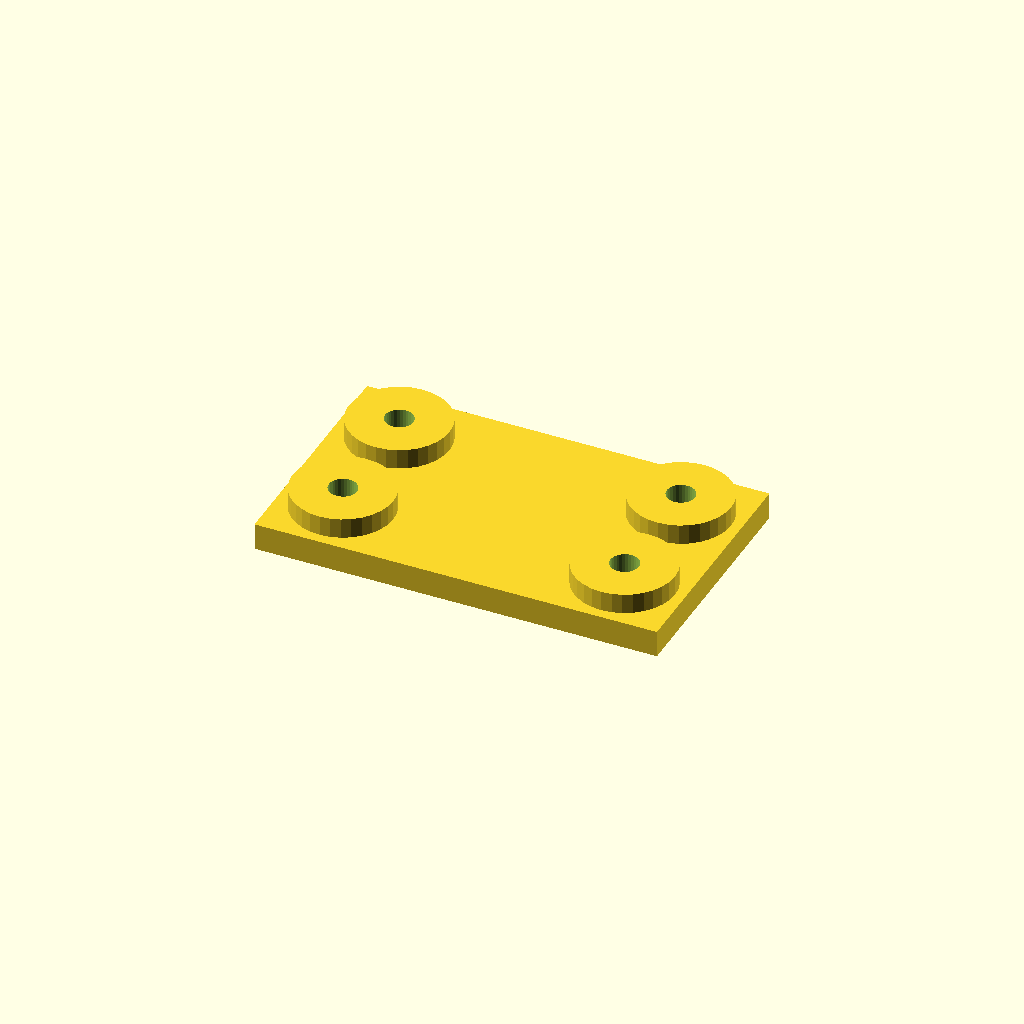
Cell 1 — every parameter at its default value.
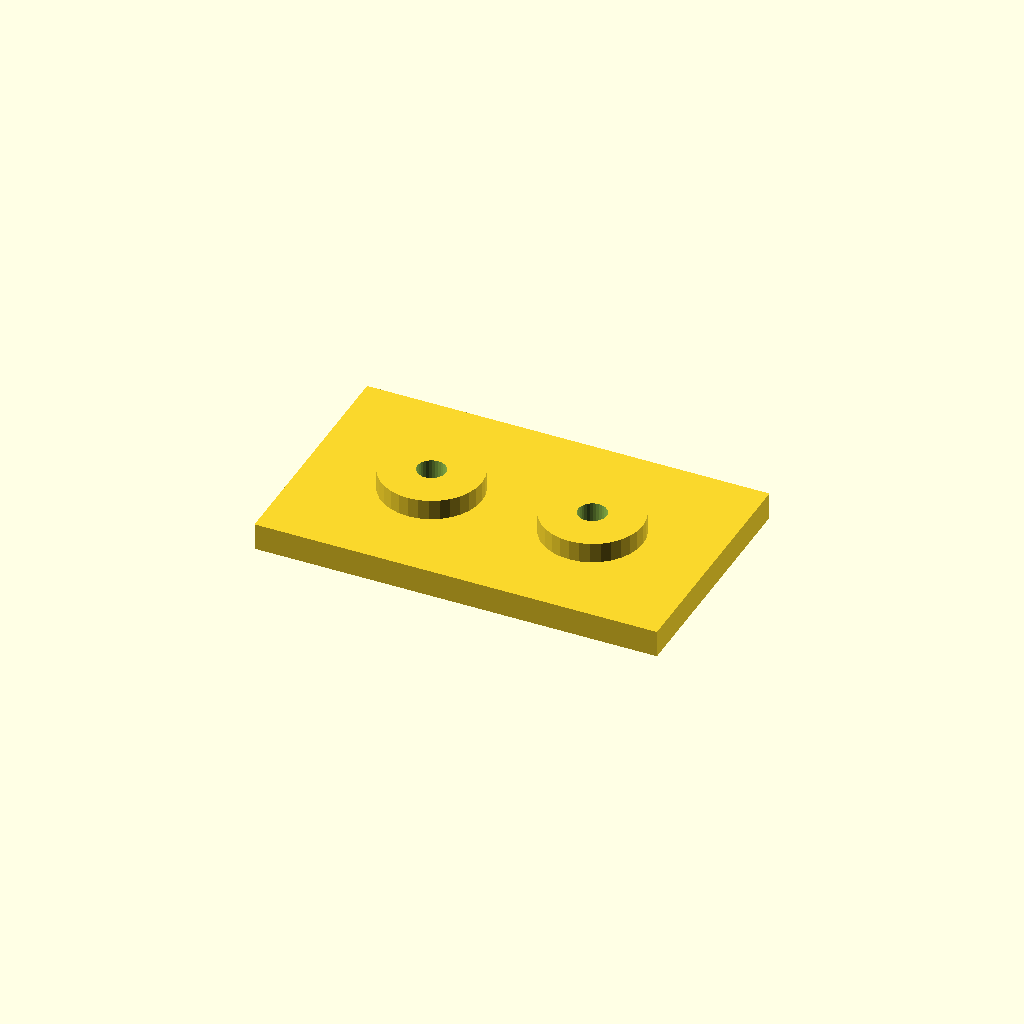
Cell 2: edge = 36 (everything else at default).
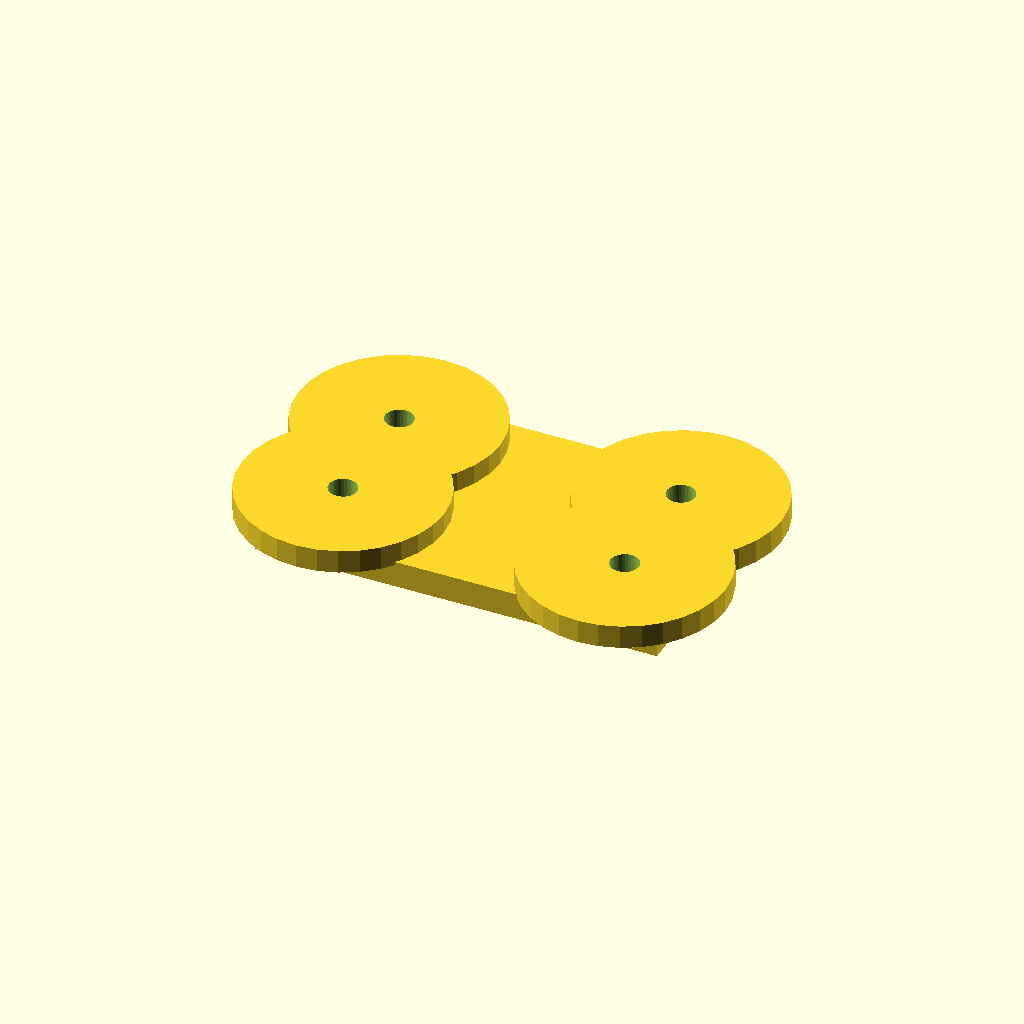
Cell 3 — boss_d set to 60, the other parameters unchanged.
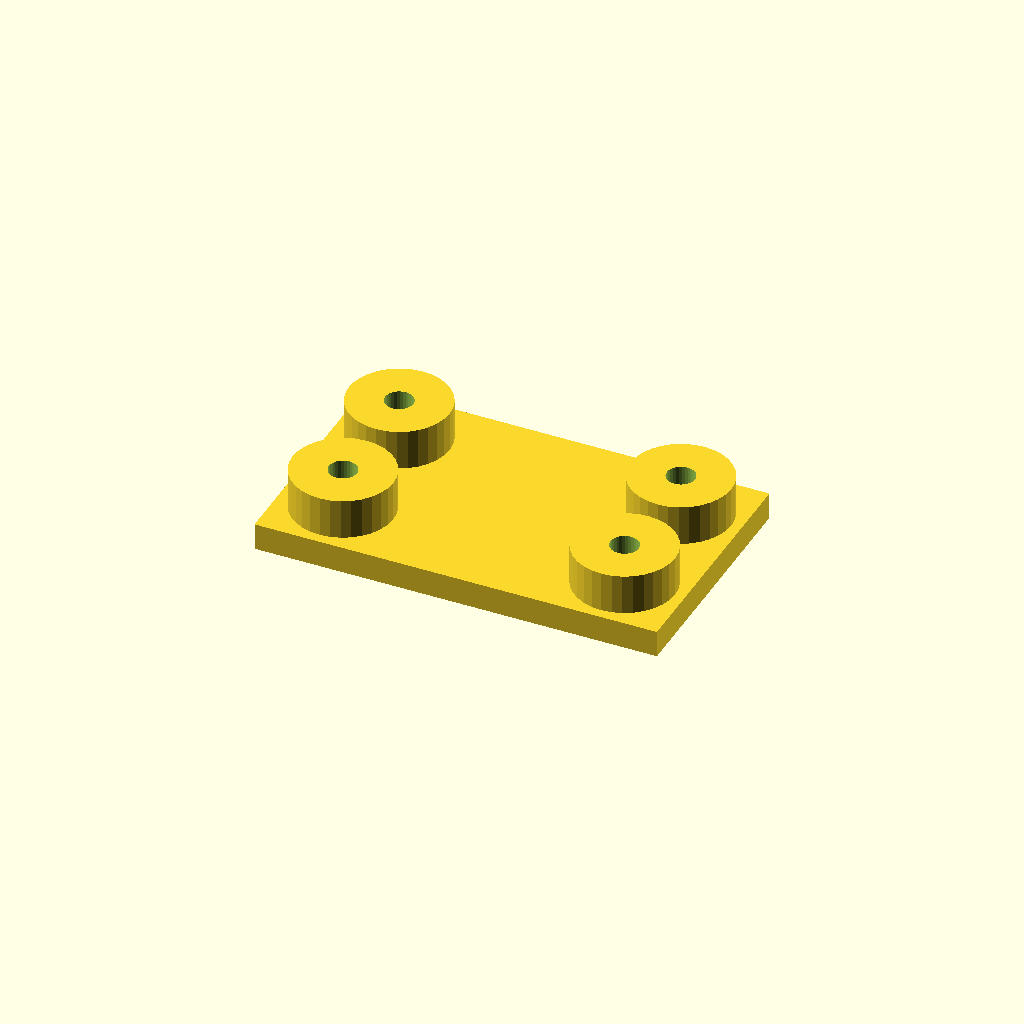
Cell 4: boss_h = 12 (everything else at default).
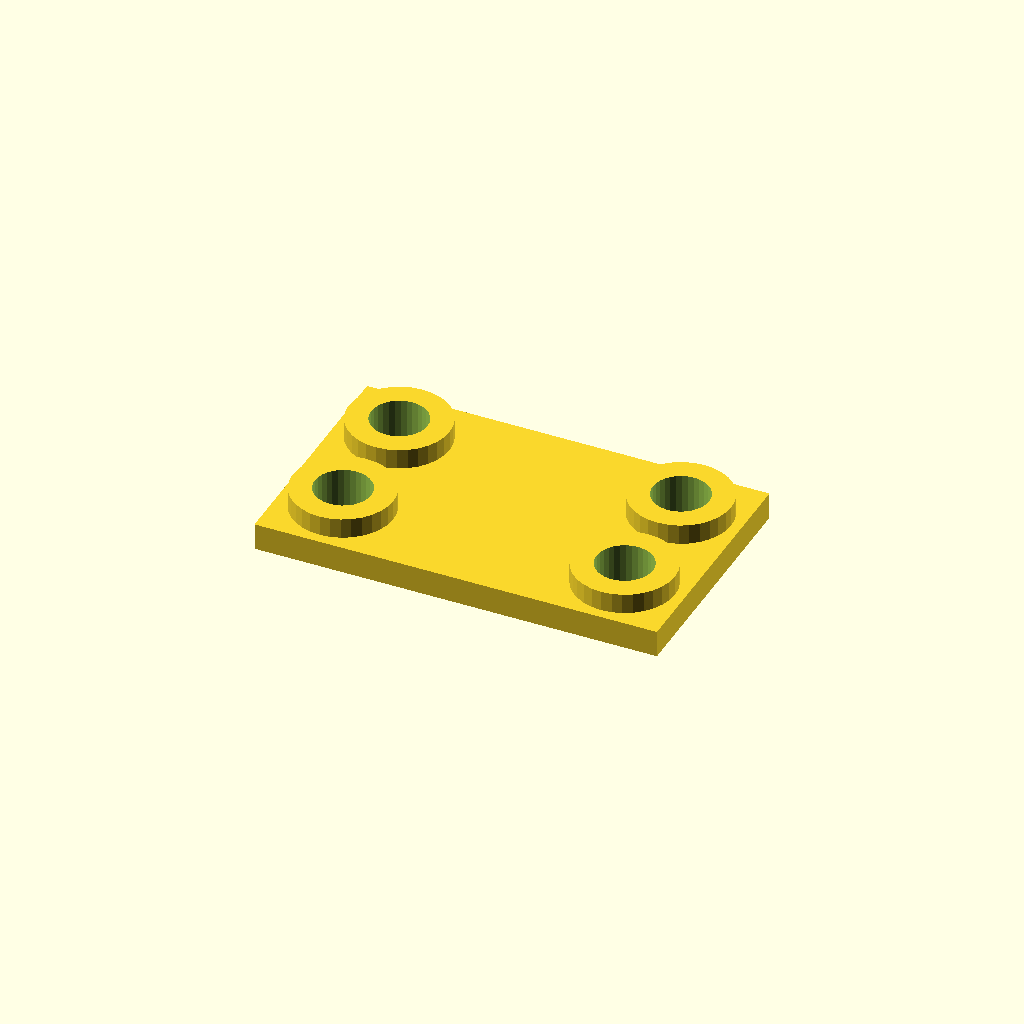
Cell 5 — hole_d set to 16.8, the other parameters unchanged.
One fixed orthographic camera (rotation 55°, 0°, 25°; colour scheme Cornfield) for every cell.
Source of the model, optional_data/data/place1/anchorpads/part_0181.scad:
$fn = 32;

// ----------------------------------------------------------------------
// Anchor pads 120 x 72 x 14
// four corner bosses with anchor holes
// ----------------------------------------------------------------------

// --- parameters (mm) ---
plate = [120, 72, 8];  // base plate size (x, y, z)
pads = 4;              // boss count, one per corner
edge = 18;             // boss centre offset from the plate edge
boss_d = 30;           // boss diameter
boss_h = 6;            // boss height above the base plate
hole_d = 8.4;          // hole diameter

// --- derived feature positions (mm) ---
height = plate[2] + boss_h;      // = 14   overall height of the part
corner_x = plate[0] / 2 - edge;  // = 42   boss centre X
corner_y = plate[1] / 2 - edge;  // = 18   boss centre Y
feature_centers = [
  [corner_x, corner_y],
  [-corner_x, corner_y],
  [-corner_x, -corner_y],
  [corner_x, -corner_y]
];   // boss centres, anchor holes are drilled there

// base plate, four bosses standing on it, anchor holes all the way through
difference() {
  union() {
    cube(plate, center = true);
    for (centre = feature_centers)
      translate([centre[0], centre[1], plate[2] / 2 - 1])
        cylinder(d = boss_d, h = boss_h + 1);
  }
  for (centre = feature_centers)
    translate([centre[0], centre[1], -height])
      cylinder(d = hole_d, h = 2 * height + 2);  // through boss and plate
}
Parameter table extracted from the source (name, type, default, range or options):
plate: vector, default [120, 72, 8]
pads: number, default 4
edge: number, default 18
boss_d: number, default 30
boss_h: number, default 6
hole_d: number, default 8.4
